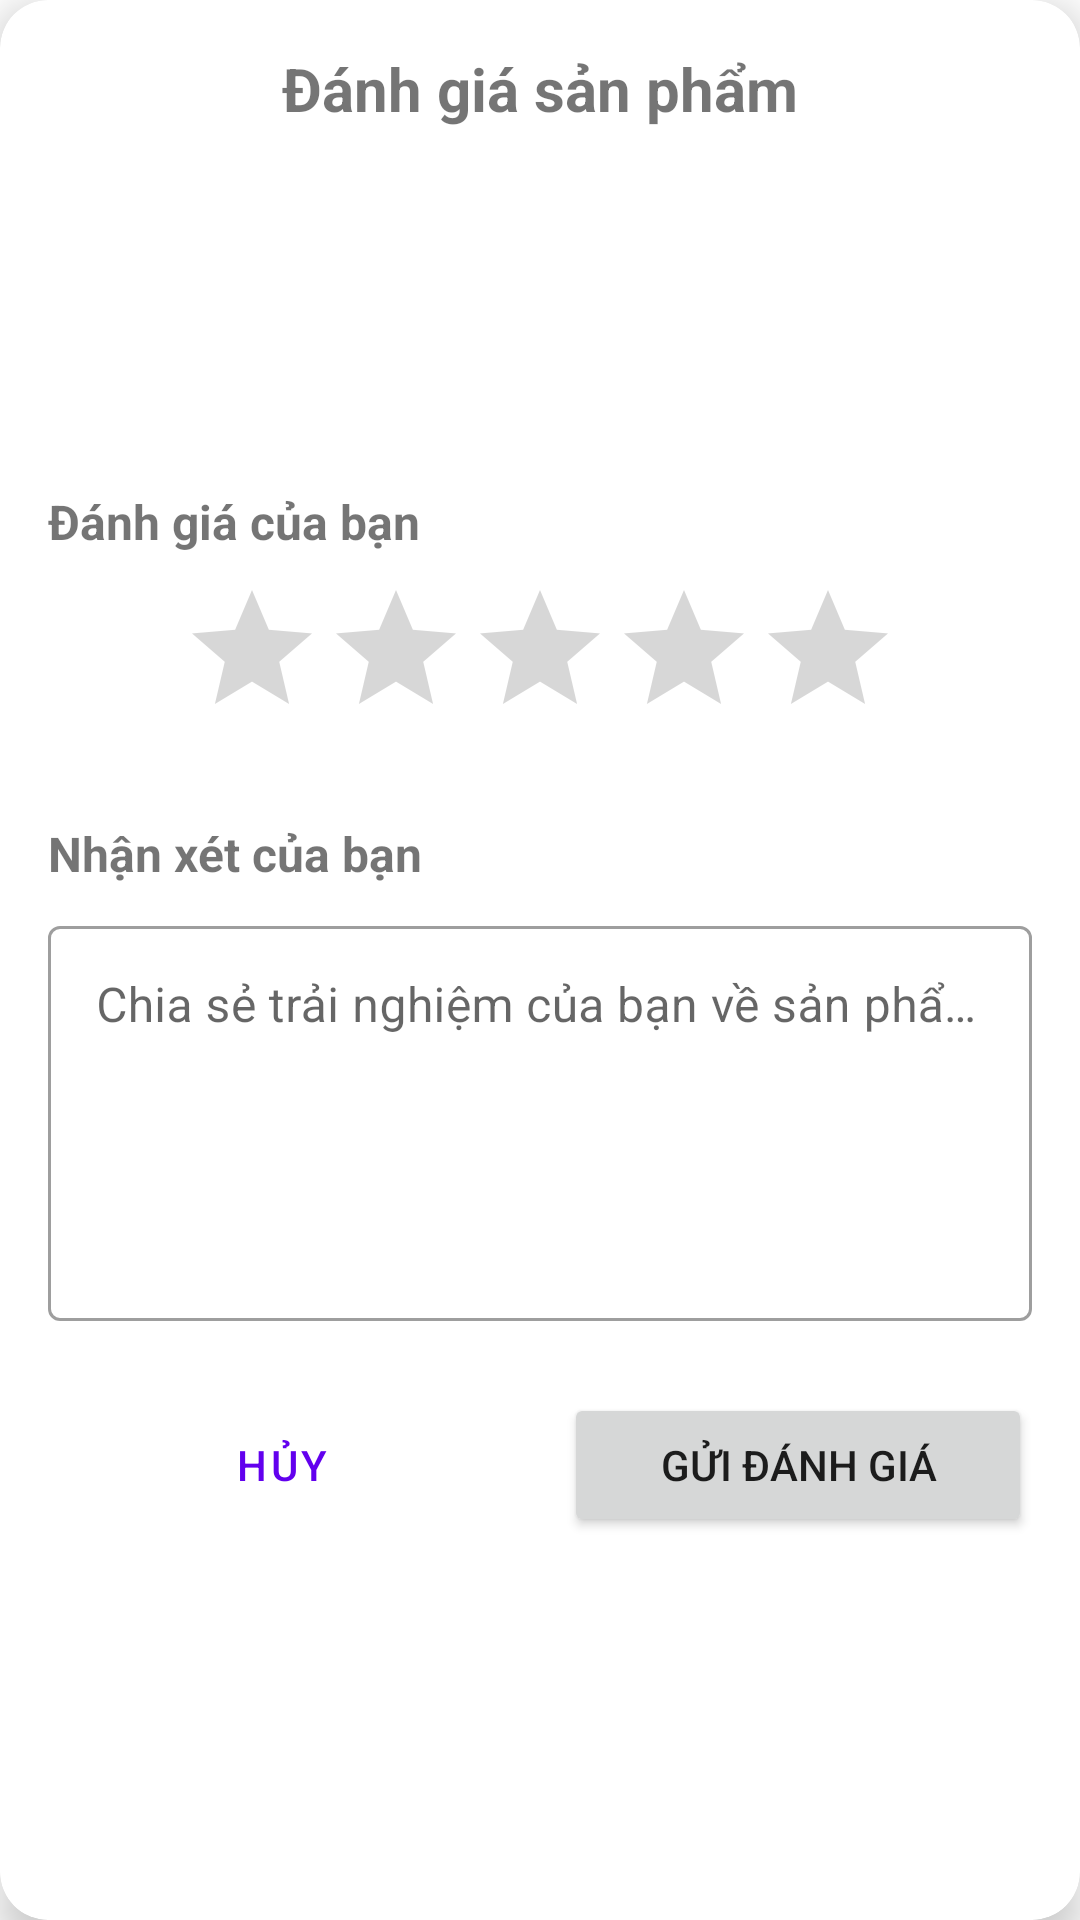

This screen was rendered from an Android layout file. Write that file and the resources it references.
<!-- AndroidManifest.xml: application theme Theme.Ecommerce -->
<!-- res/layout/dialog_product_review.xml -->
<?xml version="1.0" encoding="utf-8"?>
<androidx.cardview.widget.CardView xmlns:android="http://schemas.android.com/apk/res/android"
    xmlns:app="http://schemas.android.com/apk/res-auto"
    xmlns:tools="http://schemas.android.com/tools"
    android:layout_width="match_parent"
    android:layout_height="wrap_content"
    app:cardCornerRadius="16dp"
    app:cardElevation="8dp">

    <ScrollView
        android:layout_width="match_parent"
        android:layout_height="wrap_content">

        <LinearLayout
            android:layout_width="match_parent"
            android:layout_height="wrap_content"
            android:orientation="vertical"
            android:padding="16dp">

            <TextView
                android:layout_width="match_parent"
                android:layout_height="wrap_content"
                android:gravity="center"
                android:text="Đánh giá sản phẩm"
                android:textSize="20sp"
                android:textStyle="bold" />

            <LinearLayout
                android:layout_width="match_parent"
                android:layout_height="wrap_content"
                android:layout_marginTop="16dp"
                android:orientation="horizontal">

                <ImageView
                    android:id="@+id/imgProduct"
                    android:layout_width="80dp"
                    android:layout_height="80dp"
                    android:scaleType="centerCrop"
                    tools:src="@tools:sample/avatars" />

                <LinearLayout
                    android:layout_width="match_parent"
                    android:layout_height="wrap_content"
                    android:layout_marginStart="16dp"
                    android:orientation="vertical">

                    <TextView
                        android:id="@+id/tvProductName"
                        android:layout_width="match_parent"
                        android:layout_height="wrap_content"
                        android:ellipsize="end"
                        android:maxLines="2"
                        android:textSize="16sp"
                        android:textStyle="bold"
                        tools:text="iPhone 15 Pro Max 256GB" />

                    <TextView
                        android:id="@+id/tvOrderId"
                        android:layout_width="match_parent"
                        android:layout_height="wrap_content"
                        android:layout_marginTop="4dp"
                        android:textSize="14sp"
                        tools:text="Đơn hàng #1234567890" />

                    <TextView
                        android:id="@+id/tvProductPrice"
                        android:layout_width="match_parent"
                        android:layout_height="wrap_content"
                        android:layout_marginTop="4dp"
                        android:textColor="@android:color/holo_red_dark"
                        android:textSize="15sp"
                        android:textStyle="bold"
                        tools:text="28.990.000 đ" />
                </LinearLayout>
            </LinearLayout>

            <TextView
                android:layout_width="match_parent"
                android:layout_height="wrap_content"
                android:layout_marginTop="24dp"
                android:text="Đánh giá của bạn"
                android:textSize="16sp"
                android:textStyle="bold" />

            <RatingBar
                android:id="@+id/ratingBar"
                android:layout_width="wrap_content"
                android:layout_height="wrap_content"
                android:layout_gravity="center_horizontal"
                android:layout_marginTop="8dp"
                android:numStars="5"
                android:progressTint="@android:color/holo_orange_light"
                android:stepSize="0.5" />

            <TextView
                android:layout_width="match_parent"
                android:layout_height="wrap_content"
                android:layout_marginTop="24dp"
                android:text="Nhận xét của bạn"
                android:textSize="16sp"
                android:textStyle="bold" />

            <com.google.android.material.textfield.TextInputLayout
                android:id="@+id/tilComment"
                style="@style/Widget.MaterialComponents.TextInputLayout.OutlinedBox"
                android:layout_width="match_parent"
                android:layout_height="wrap_content"
                android:layout_marginTop="8dp"
                android:hint="Chia sẻ trải nghiệm của bạn về sản phẩm">

                <com.google.android.material.textfield.TextInputEditText
                    android:id="@+id/etComment"
                    android:layout_width="match_parent"
                    android:layout_height="wrap_content"
                    android:gravity="top"
                    android:inputType="textMultiLine"
                    android:lines="5"
                    android:maxLines="10" />
            </com.google.android.material.textfield.TextInputLayout>

            <LinearLayout
                android:layout_width="match_parent"
                android:layout_height="wrap_content"
                android:layout_marginTop="24dp"
                android:orientation="horizontal">

                <Button
                    android:id="@+id/btnCancel"
                    style="@style/Widget.MaterialComponents.Button.OutlinedButton"
                    android:layout_width="0dp"
                    android:layout_height="wrap_content"
                    android:layout_marginEnd="8dp"
                    android:layout_weight="1"
                    android:text="Hủy" />

                <Button
                    android:id="@+id/btnSubmitReview"
                    android:layout_width="0dp"
                    android:layout_height="wrap_content"
                    android:layout_marginStart="8dp"
                    android:layout_weight="1"
                    android:text="Gửi đánh giá" />
            </LinearLayout>
        </LinearLayout>
    </ScrollView>
</androidx.cardview.widget.CardView>
<!-- resources referenced by this layout -->
<resources>
  <style name="Theme.Ecommerce" parent="Base.Theme.Ecommerce">
          
          <item name="android:windowAnimationStyle">@style/AppAnimation.Activity</item>
      </style>
  <style name="AppAnimation.Activity" parent="@android:style/Animation.Activity">
          <item name="android:activityOpenEnterAnimation">@anim/slide_in_right</item>
          <item name="android:activityOpenExitAnimation">@anim/slide_out_left</item>
          <item name="android:activityCloseEnterAnimation">@anim/slide_in_left</item>
          <item name="android:activityCloseExitAnimation">@anim/slide_out_right</item>
      </style>
  <color name="md_theme_light_primary">#5E35B1</color>
  <color name="md_theme_light_primaryContainer">#E8DDFF</color>
  <color name="md_theme_light_onPrimary">#FFFFFF</color>
  <color name="md_theme_light_secondary">#FFB300</color>
  <color name="md_theme_light_secondaryContainer">#FFECB3</color>
  <color name="md_theme_light_onSecondary">#000000</color>
  <color name="md_theme_light_tertiary">#03A9F4</color>
  <color name="md_theme_light_onTertiary">#FFFFFF</color>
  <color name="md_theme_light_tertiaryContainer">#C2E8FF</color>
  <color name="md_theme_light_onTertiaryContainer">#001E2D</color>
  <color name="md_theme_light_background">#F5F5F5</color>
  <color name="md_theme_light_onBackground">#1C1B1F</color>
  <color name="md_theme_light_surface">#FFFFFF</color>
  <color name="md_theme_light_onSurface">#1C1B1F</color>
  <color name="md_theme_light_surfaceVariant">#F3EFFA</color>
  <color name="md_theme_light_onSurfaceVariant">#49454F</color>
  <color name="md_theme_light_outline">#79747E</color>
  <color name="md_theme_light_error">#B00020</color>
  <color name="md_theme_light_onError">#FFFFFF</color>
  <color name="md_theme_light_errorContainer">#FFDAD6</color>
  <color name="md_theme_light_onErrorContainer">#410002</color>
  <style name="ShapeAppearance.App.SmallComponent" parent="ShapeAppearance.Material3.SmallComponent">
          <item name="cornerSize">8dp</item>
      </style>
  <style name="ShapeAppearance.App.MediumComponent" parent="ShapeAppearance.Material3.MediumComponent">
          <item name="cornerSize">16dp</item>
      </style>
  <style name="ShapeAppearance.App.LargeComponent" parent="ShapeAppearance.Material3.LargeComponent">
          <item name="cornerSize">24dp</item>
      </style>
</resources>
